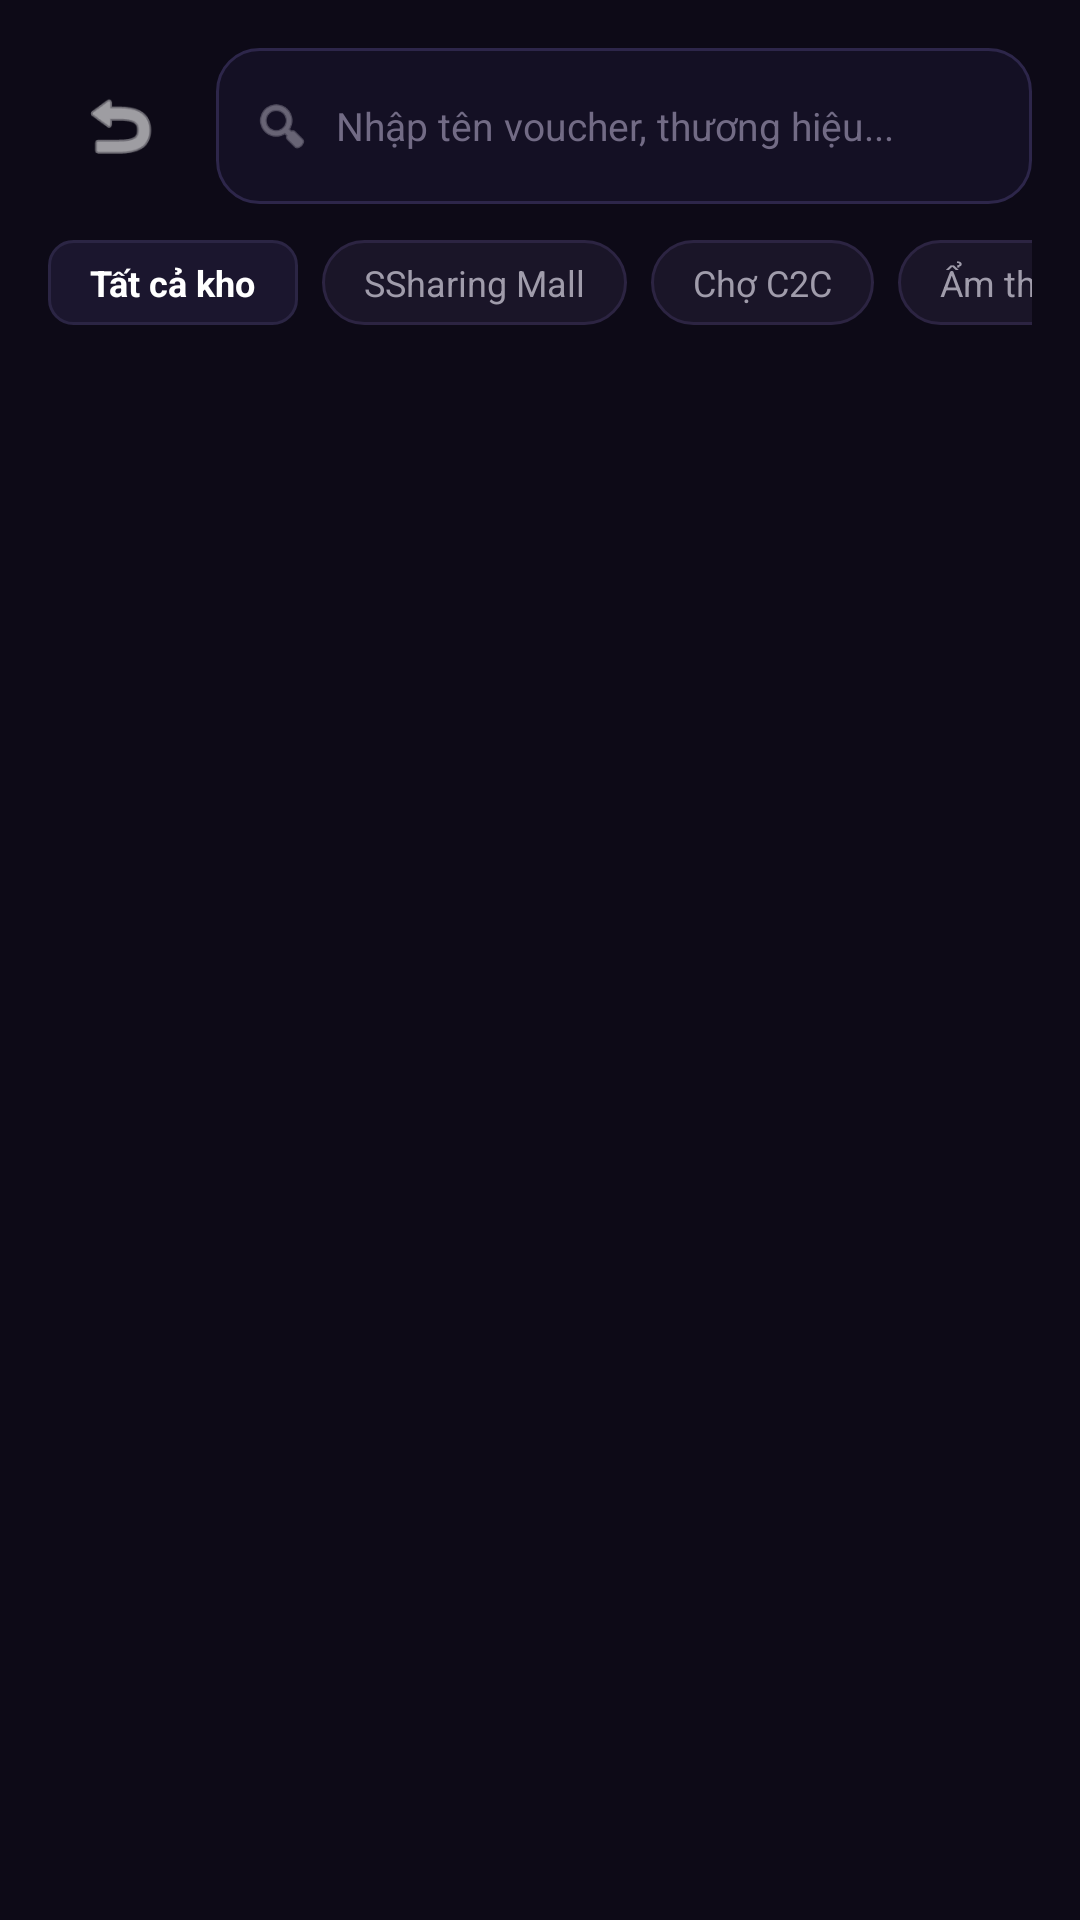

Android layout source for this screen:
<!-- AndroidManifest.xml: application theme Theme.SSharing -->
<!-- res/layout/activity_search.xml -->
<?xml version="1.0" encoding="utf-8"?>
<RelativeLayout xmlns:android="http://schemas.android.com/apk/res/android"
    xmlns:app="http://schemas.android.com/apk/res-auto"
    android:layout_width="match_parent"
    android:layout_height="match_parent"
    android:background="#0D0A17"
    android:padding="16dp">

    
    <LinearLayout
        android:id="@+id/layoutTopSearch"
        android:layout_width="match_parent"
        android:layout_height="52dp"
        android:gravity="center_vertical"
        android:orientation="horizontal">

        <ImageView
            android:id="@+id/btnBackSearch"
            android:layout_width="48dp"
            android:layout_height="48dp"
            android:background="?attr/selectableItemBackgroundBorderless"
            android:clickable="true"
            android:focusable="true"
            android:contentDescription="Quay lại"
            android:padding="10dp"
            android:src="@android:drawable/ic_menu_revert"
            app:tint="#FFFFFF" />

        <LinearLayout
            android:layout_width="0dp"
            android:layout_height="match_parent"
            android:layout_marginStart="8dp"
            android:layout_weight="1"
            android:background="@drawable/bg_input_field"
            android:gravity="center_vertical"
            android:paddingHorizontal="12dp">

            <ImageView
                android:layout_width="20dp"
                android:layout_height="20dp"
                android:contentDescription="Icon Tìm Kiếm"
                android:src="@android:drawable/ic_menu_search"
                app:tint="#A09CAB" />

            <EditText
                android:id="@+id/etFullSearchQuery"
                android:layout_width="match_parent"
                android:layout_height="match_parent"
                android:layout_marginStart="8dp"
                android:background="@null"
                android:hint="Nhập tên voucher, thương hiệu..."
                android:imeOptions="actionSearch"
                android:inputType="text"
                android:importantForAutofill="no"
                android:textColor="#FFFFFF"
                android:textColorHint="#726B85"
                android:textSize="13sp" />
        </LinearLayout>
    </LinearLayout>

    
    <HorizontalScrollView
        android:id="@+id/scrollSearchChips"
        android:layout_width="match_parent"
        android:layout_height="wrap_content"
        android:layout_below="@id/layoutTopSearch"
        android:layout_marginTop="12dp"
        android:scrollbars="none">

        <LinearLayout
            android:layout_width="wrap_content"
            android:layout_height="wrap_content"
            android:orientation="horizontal">

            <TextView
                android:id="@+id/chipAll"
                android:layout_width="wrap_content"
                android:layout_height="wrap_content"
                android:background="@drawable/bg_tab_active"
                android:paddingHorizontal="14dp"
                android:paddingVertical="6dp"
                android:text="Tất cả kho"
                android:textColor="#FFFFFF"
                android:textSize="12sp"
                android:textStyle="bold" />

            <TextView
                android:id="@+id/chipMall"
                android:layout_width="wrap_content"
                android:layout_height="wrap_content"
                android:layout_marginStart="8dp"
                android:background="@drawable/bg_card_dark"
                android:paddingHorizontal="14dp"
                android:paddingVertical="6dp"
                android:text="SSharing Mall"
                android:textColor="#A09CAB"
                android:textSize="12sp" />

            <TextView
                android:id="@+id/chipC2C"
                android:layout_width="wrap_content"
                android:layout_height="wrap_content"
                android:layout_marginStart="8dp"
                android:background="@drawable/bg_card_dark"
                android:paddingHorizontal="14dp"
                android:paddingVertical="6dp"
                android:text="Chợ C2C"
                android:textColor="#A09CAB"
                android:textSize="12sp" />

            <TextView
                android:id="@+id/chipFood"
                android:layout_width="wrap_content"
                android:layout_height="wrap_content"
                android:layout_marginStart="8dp"
                android:background="@drawable/bg_card_dark"
                android:paddingHorizontal="14dp"
                android:paddingVertical="6dp"
                android:text="Ẩm thực"
                android:textColor="#A09CAB"
                android:textSize="12sp" />

            <TextView
                android:id="@+id/chipShop"
                android:layout_width="wrap_content"
                android:layout_height="wrap_content"
                android:layout_marginStart="8dp"
                android:background="@drawable/bg_card_dark"
                android:paddingHorizontal="14dp"
                android:paddingVertical="6dp"
                android:text="Mua sắm"
                android:textColor="#A09CAB"
                android:textSize="12sp" />

            <TextView
                android:id="@+id/chipTransport"
                android:layout_width="wrap_content"
                android:layout_height="wrap_content"
                android:layout_marginStart="8dp"
                android:background="@drawable/bg_card_dark"
                android:paddingHorizontal="14dp"
                android:paddingVertical="6dp"
                android:text="Di chuyển"
                android:textColor="#A09CAB"
                android:textSize="12sp" />

            <TextView
                android:id="@+id/chipMovie"
                android:layout_width="wrap_content"
                android:layout_height="wrap_content"
                android:layout_marginStart="8dp"
                android:background="@drawable/bg_card_dark"
                android:paddingHorizontal="14dp"
                android:paddingVertical="6dp"
                android:text="Giải trí"
                android:textColor="#A09CAB"
                android:textSize="12sp" />
        </LinearLayout>
    </HorizontalScrollView>

    
    <ScrollView
        android:layout_width="match_parent"
        android:layout_height="match_parent"
        android:layout_below="@id/scrollSearchChips"
        android:layout_marginTop="14dp"
        android:scrollbars="none">

        <LinearLayout
            android:id="@+id/containerFullSearchResults"
            android:layout_width="match_parent"
            android:layout_height="wrap_content"
            android:orientation="vertical" />
    </ScrollView>
</RelativeLayout>
<!-- resources referenced by this layout -->
<resources>
  <!-- drawable bg_card_dark (drawable) -->
  <?xml version="1.0" encoding="utf-8"?>
  <shape xmlns:android="http://schemas.android.com/apk/res/android">
      <solid android:color="#1A1528" />
      <corners android:radius="16dp" />
      <stroke android:width="1dp" android:color="#2C2442" />
  </shape>
  <!-- drawable bg_input_field (drawable) -->
  <?xml version="1.0" encoding="utf-8"?>
  <shape xmlns:android="http://schemas.android.com/apk/res/android">
      <solid android:color="#141024" />
      <stroke android:width="1dp" android:color="#2D264A" />
      <corners android:radius="14dp" />
  </shape>
  <!-- drawable bg_tab_active (drawable) -->
  <shape xmlns:android="http://schemas.android.com/apk/res/android">
      <solid android:color="#1B162E" />
      <corners android:radius="8dp" />
      <stroke android:width="1dp" android:color="#2B2544" />
  </shape>
  <style name="Theme.SSharing" parent="Base.Theme.SSharing" />
  <style name="Base.Theme.SSharing" parent="Theme.Material3.DayNight.NoActionBar">
          
          
      </style>
</resources>
